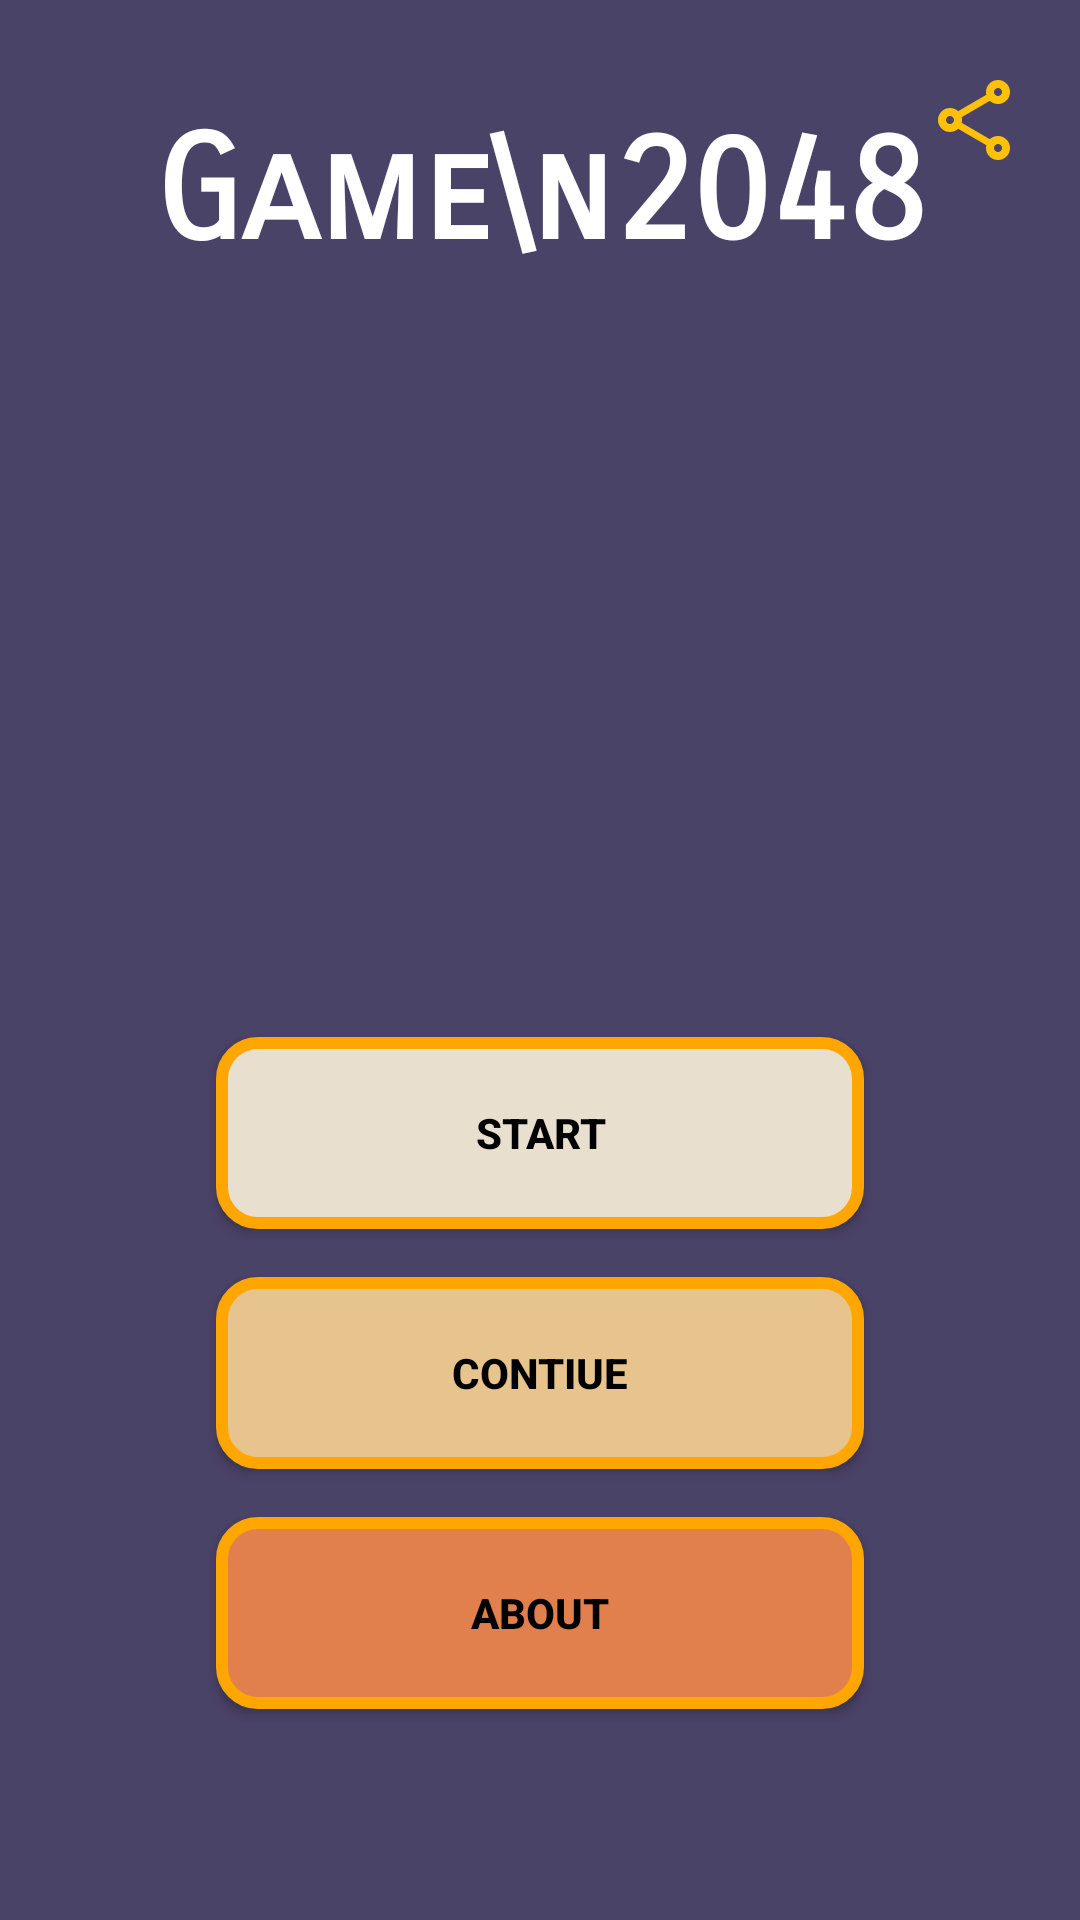

Android layout source for this screen:
<!-- AndroidManifest.xml: application theme Theme.MyGame2048 -->
<!-- res/layout/fragment_start.xml -->
<?xml version="1.0" encoding="utf-8"?>
<androidx.constraintlayout.widget.ConstraintLayout xmlns:android="http://schemas.android.com/apk/res/android"
    xmlns:app="http://schemas.android.com/apk/res-auto"
    android:layout_width="match_parent"
    android:layout_height="match_parent"
    android:background="#4a4368">

    <androidx.appcompat.widget.AppCompatButton
        android:id="@+id/btn_start"
        android:layout_width="216dp"
        android:layout_height="64dp"
        android:background="@drawable/btn_background_start"
        android:text="Start"
        android:textStyle="bold"
        android:textColor="@color/black"
        app:layout_constraintBottom_toBottomOf="parent"
        app:layout_constraintEnd_toEndOf="parent"
        app:layout_constraintStart_toStartOf="parent"
        app:layout_constraintTop_toTopOf="parent"
        app:layout_constraintVertical_bias="0.6" />

    <androidx.appcompat.widget.AppCompatButton
        android:id="@+id/btn_continue"
        android:layout_width="216dp"
        android:layout_height="64dp"
        android:layout_marginTop="16dp"
        android:background="@drawable/btn_backround_continue"
        android:text="contiue"
        android:textStyle="bold"
        android:textColor="@color/black"
        app:layout_constraintEnd_toEndOf="parent"
        app:layout_constraintStart_toStartOf="parent"
        app:layout_constraintTop_toBottomOf="@id/btn_start" />

    <androidx.appcompat.widget.AppCompatButton
        android:id="@+id/btn_about"
        android:layout_width="216dp"
        android:layout_height="64dp"
        android:layout_marginTop="16dp"
        android:background="@drawable/btn_background_about"
        android:text="about"
        android:textStyle="bold"
        android:textColor="@color/black"
        app:layout_constraintEnd_toEndOf="parent"
        app:layout_constraintStart_toStartOf="parent"
        app:layout_constraintTop_toBottomOf="@id/btn_continue" />

    <ImageButton
        android:id="@+id/share"
        android:layout_width="wrap_content"
        android:layout_height="wrap_content"
        android:layout_marginTop="24dp"
        android:layout_marginEnd="18dp"
        android:contentDescription="share button"
        android:src="@drawable/share"
        android:background="?selectableItemBackgroundBorderless"
        app:layout_constraintEnd_toEndOf="parent"
        app:layout_constraintTop_toTopOf="parent" />

    <ImageView
        android:id="@+id/icon_img"
        android:layout_width="0dp"
        android:layout_height="0dp"
        android:contentDescription="Imge logo"
        android:src="@drawable/game_2048_app_icon_design"
        app:layout_constraintBottom_toBottomOf="parent"
        app:layout_constraintEnd_toEndOf="parent"
        app:layout_constraintHeight_percent="0.5"
        app:layout_constraintHorizontal_bias="0.5"
        app:layout_constraintStart_toStartOf="parent"
        app:layout_constraintTop_toTopOf="parent"
        app:layout_constraintVertical_bias="0.2"
        app:layout_constraintWidth_percent="0.8" />

    <TextView
        android:layout_width="wrap_content"
        android:layout_height="wrap_content"
        android:fontFamily="sans-serif-smallcaps"
        android:gravity="center"
        android:text="Game\n2048"
        android:textColor="@color/white"
        android:textSize="48sp"
        android:textStyle="bold"
        app:layout_constraintBottom_toTopOf="@id/icon_img"
        app:layout_constraintEnd_toEndOf="@id/icon_img"
        app:layout_constraintStart_toStartOf="@id/icon_img"
        app:layout_constraintTop_toTopOf="@id/icon_img"/>
</androidx.constraintlayout.widget.ConstraintLayout>
<!-- resources referenced by this layout -->
<resources>
  <!-- drawable btn_background_about (drawable) -->
  <?xml version="1.0" encoding="utf-8"?>
  <selector xmlns:android="http://schemas.android.com/apk/res/android">
      <item android:state_pressed="true">
          <shape>
              <solid android:color="#e17f4d" />
              <corners android:radius="12dp" />
              <shadows android:elevation="4dp" />
              <stroke android:width="4dp" android:color="#ffa600" />
          </shape>
      </item>
      <item android:state_pressed="false">
          <shape>
              <solid android:color="#e17f4d" />
              <corners android:radius="12dp" />
              <shadows android:elevation="4dp" />
              <stroke android:width="4dp" android:color="#ffa600" />
          </shape>
      </item>
  </selector>
  <!-- drawable btn_background_start (drawable) -->
  <?xml version="1.0" encoding="utf-8"?>
  <selector xmlns:android="http://schemas.android.com/apk/res/android">
      <item android:state_pressed="true">
          <shape>
              <solid android:color="#e8dfcf" />
              <corners android:radius="12dp" />
              <shadows android:elevation="4dp" />
              <stroke android:width="4dp" android:color="#ffa600" />
          </shape>
      </item>
      <item android:state_pressed="false">
          <shape>
              <solid android:color="#e8dfcf" />
              <corners android:radius="12dp" />
              <shadows android:elevation="4dp" />
              <stroke android:width="4dp" android:color="#ffa600" />
          </shape>
      </item>
  </selector>
  <!-- drawable btn_backround_continue (drawable) -->
  <?xml version="1.0" encoding="utf-8"?>
  <selector xmlns:android="http://schemas.android.com/apk/res/android">
      <item android:state_pressed="true">
          <shape>
              <solid android:color="#e7c48e" />
              <corners android:radius="12dp" />
              <shadows android:elevation="4dp" />
              <stroke android:width="4dp" android:color="#ffa600" />
          </shape>
      </item>
      <item android:state_pressed="false">
          <shape>
              <solid android:color="#e7c48e" />
              <corners android:radius="12dp" />
              <shadows android:elevation="4dp" />
              <stroke android:width="4dp" android:color="#ffa600" />
          </shape>
      </item>
  </selector>
  <style name="Theme.MyGame2048" parent="Base.Theme.MyGame2048" />
  <style name="Base.Theme.MyGame2048" parent="Theme.Material3.DayNight.NoActionBar">
          
          
      </style>
  <!-- not gathered from this repository: default colours our renderer supplied (Android Studio template values) -->
  <color name="black">#FF000000</color>
  <color name="white">#FFFFFFFF</color>
</resources>
